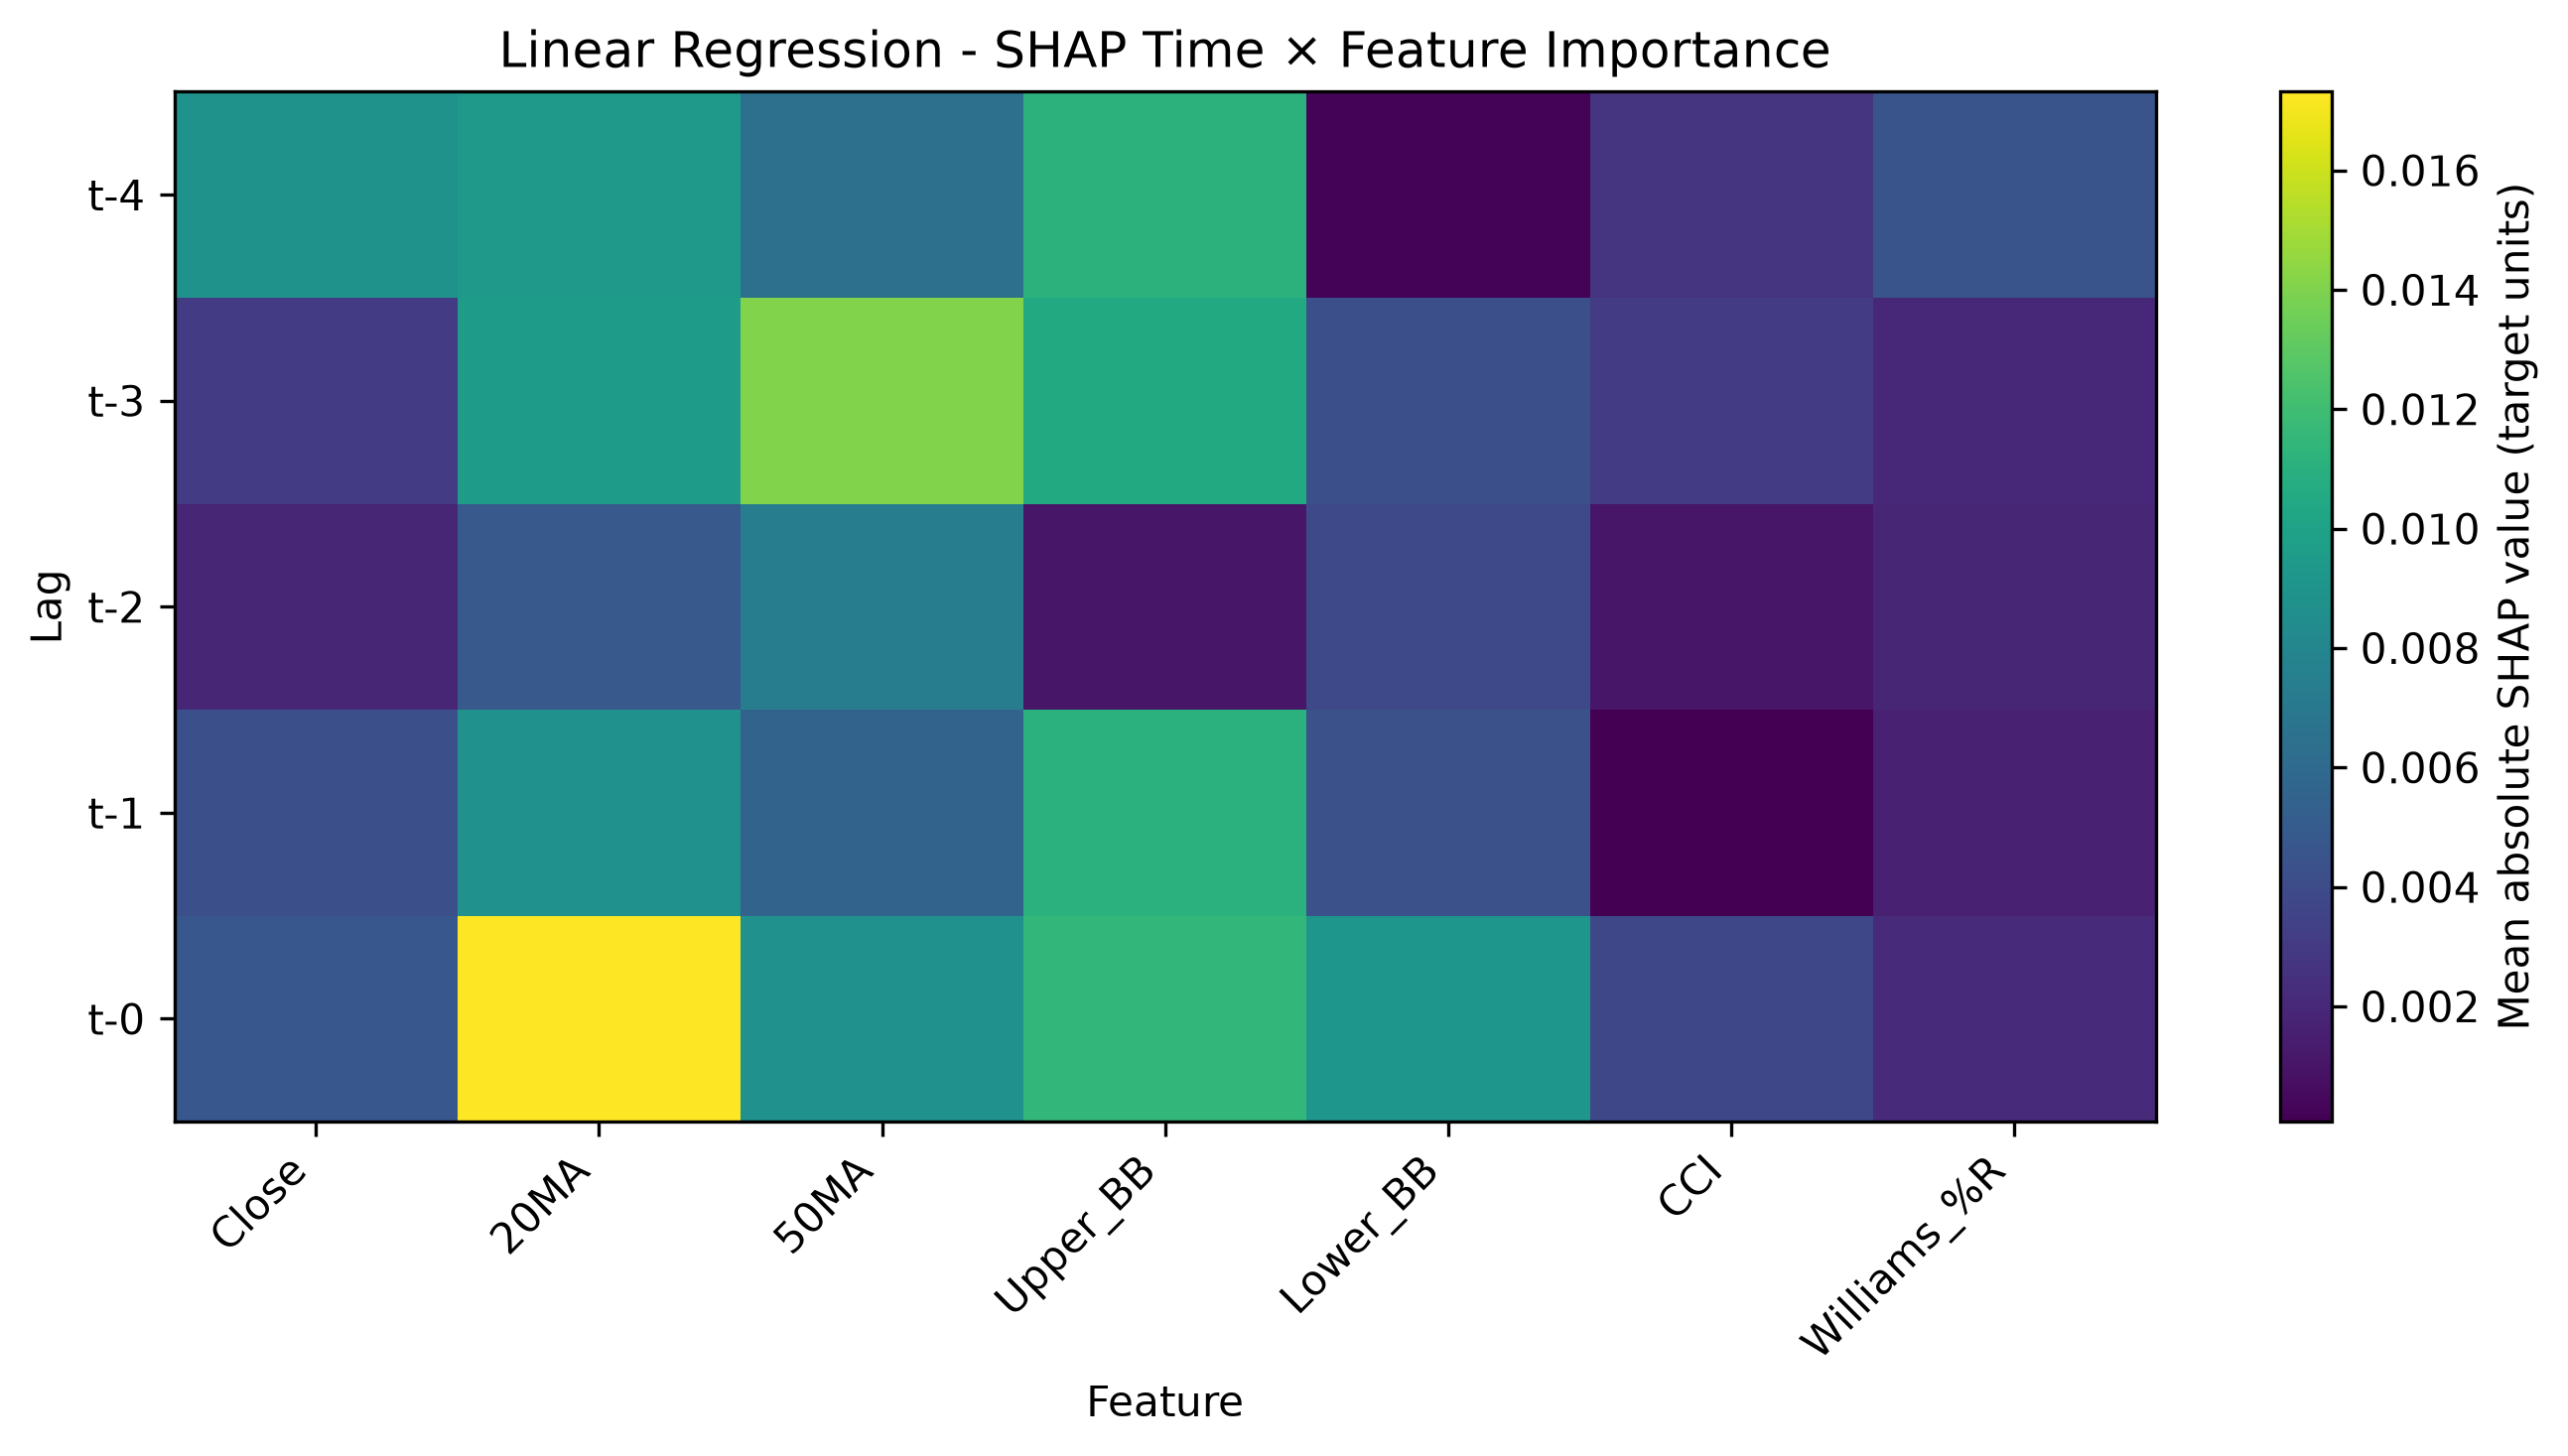

Source data for this figure (header and first rows):
Lag, Close, 20MA, 50MA, Upper_BB, Lower_BB, CCI, Williams_%R
t-4, 0.008916, 0.009302, 0.006438, 0.01118, 0.0002349, 0.002707, 0.004549
t-3, 0.003054, 0.00953, 0.01402, 0.01055, 0.004248, 0.00307, 0.001993
t-2, 0.001949, 0.004853, 0.007376, 0.001107, 0.003902, 0.001099, 0.001898
t-1, 0.004252, 0.008773, 0.00557, 0.01108, 0.004342, 6.752997244031069e-05, 0.001629
t-0, 0.004743, 0.01732, 0.008759, 0.01147, 0.009105, 0.003804, 0.002117
